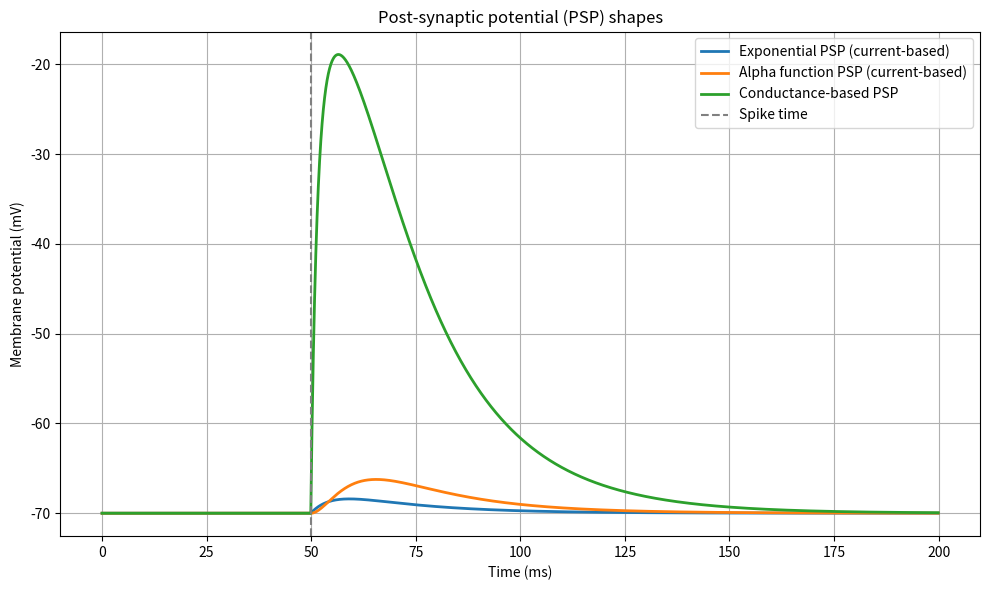

Source code (Python):
import numpy as np
import matplotlib.pyplot as plt

# Simulation parameters
dt = 0.1  # ms
T = 200   # total time in ms
time = np.arange(0, T, dt)

# Neuron parameters
V_rest = -70.0  # mV
V_th = -54.0    # mV (not used here)
tau_m = 20.0    # ms
R_m = 10.0      # MΩ

# Synapse parameters
tau_s = 5.0     # ms for exponential and alpha
w = 1.0         # synaptic weight (arbitrary units)
E_rev = 0.0     # mV, excitatory reversal potential for conductance-based

# Presynaptic spike time
spike_time = 50.0  # ms

# Initialize variables
V_exp = np.full_like(time, V_rest)
V_alpha = np.full_like(time, V_rest)
V_cond = np.full_like(time, V_rest)

I_syn_exp = np.zeros_like(time)
I_syn_alpha = np.zeros_like(time)
g_syn_cond = np.zeros_like(time)

# Generate synaptic currents
for i, t in enumerate(time):
    if np.isclose(t, spike_time):
        I_syn_exp[i:] += w * np.exp(-(time[i:] - t) / tau_s)
        I_syn_alpha[i:] += w * ((time[i:] - t)/tau_s) * np.exp(1 - (time[i:] - t) / tau_s)
        g_syn_cond[i:] += w * np.exp(-(time[i:] - t) / tau_s)

# Simulate membrane voltage
for i in range(1, len(time)):
    dV_exp = (-(V_exp[i-1] - V_rest) + R_m * I_syn_exp[i]) * dt / tau_m
    dV_alpha = (-(V_alpha[i-1] - V_rest) + R_m * I_syn_alpha[i]) * dt / tau_m
    I_cond = g_syn_cond[i] * (E_rev - V_cond[i-1])
    dV_cond = (-(V_cond[i-1] - V_rest) + R_m * I_cond) * dt / tau_m

    V_exp[i] = V_exp[i-1] + dV_exp
    V_alpha[i] = V_alpha[i-1] + dV_alpha
    V_cond[i] = V_cond[i-1] + dV_cond

# Plot results
plt.figure(figsize=(10, 6))
plt.plot(time, V_exp, label='Exponential PSP (current-based)', lw=2)
plt.plot(time, V_alpha, label='Alpha function PSP (current-based)', lw=2)
plt.plot(time, V_cond, label='Conductance-based PSP', lw=2)
plt.axvline(spike_time, color='gray', linestyle='--', label='Spike time')
plt.title('Post-synaptic potential (PSP) shapes')
plt.xlabel('Time (ms)')
plt.ylabel('Membrane potential (mV)')
plt.legend()
plt.grid(True)
plt.tight_layout()
plt.show()
